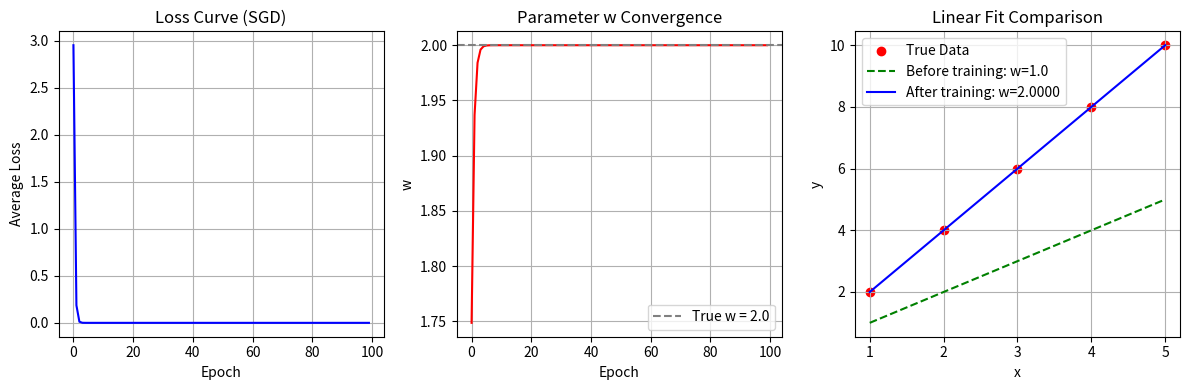

Reproduce this figure in Python.
import matplotlib.pyplot as plt

# 数据
x_data = [1.0, 2.0, 3.0, 4.0, 5.0]
y_data = [2.0, 4.0, 6.0, 8.0, 10.0]

w = 1.0

def forward(x):
    return w * x

def loss(x, y):
    y_pred = forward(x)
    return (y_pred - y) ** 2

def gradient(x, y):
    return 2 * x * (x * w - y)

print('Predict (before training)', 4, forward(4))

# 用于绘图的数据记录
epoch_list = []          # epoch 序号
w_list = []              # 每个 epoch 结束时的 w
avg_loss_list = []       # 每个 epoch 的平均损失

for epoch in range(100):
    epoch_loss_sum = 0   # 累计当前 epoch 所有样本的损失
    for x, y in zip(x_data, y_data):
        grad = gradient(x, y)
        w -= 0.01 * grad
        l = loss(x, y)
        epoch_loss_sum += l
        # print("\tgrad:", x, y, grad)  # 若需要可取消注释

    avg_loss = epoch_loss_sum / len(x_data)
    epoch_list.append(epoch)
    w_list.append(w)
    avg_loss_list.append(avg_loss)

    if epoch % 10 == 0:
        print(f"Epoch {epoch:3d}: w = {w:.4f}, avg_loss = {avg_loss:.6f}")

print('Predict (after training)', 4, forward(4))

# ------------------ 绘图 ------------------
plt.figure(figsize=(12, 4))

# 子图1：平均损失曲线
plt.subplot(1, 3, 1)
plt.plot(epoch_list, avg_loss_list, 'b-')
plt.xlabel('Epoch')
plt.ylabel('Average Loss')
plt.title('Loss Curve (SGD)')
plt.grid(True)

# 子图2：参数 w 的变化曲线
plt.subplot(1, 3, 2)
plt.plot(epoch_list, w_list, 'r-')
plt.axhline(y=2.0, color='gray', linestyle='--', label='True w = 2.0')
plt.xlabel('Epoch')
plt.ylabel('w')
plt.title('Parameter w Convergence')
plt.legend()
plt.grid(True)

# 子图3：拟合直线对比
plt.subplot(1, 3, 3)
plt.scatter(x_data, y_data, color='red', label='True Data')
# 训练前的线 (w=1.0)
y_pred_before = [1.0 * x for x in x_data]
plt.plot(x_data, y_pred_before, 'g--', label='Before training: w=1.0')
# 训练后的线 (当前 w)
y_pred_after = [w * x for x in x_data]
plt.plot(x_data, y_pred_after, 'b-', label=f'After training: w={w:.4f}')
plt.xlabel('x')
plt.ylabel('y')
plt.title('Linear Fit Comparison')
plt.legend()
plt.grid(True)

plt.tight_layout()
plt.show()
